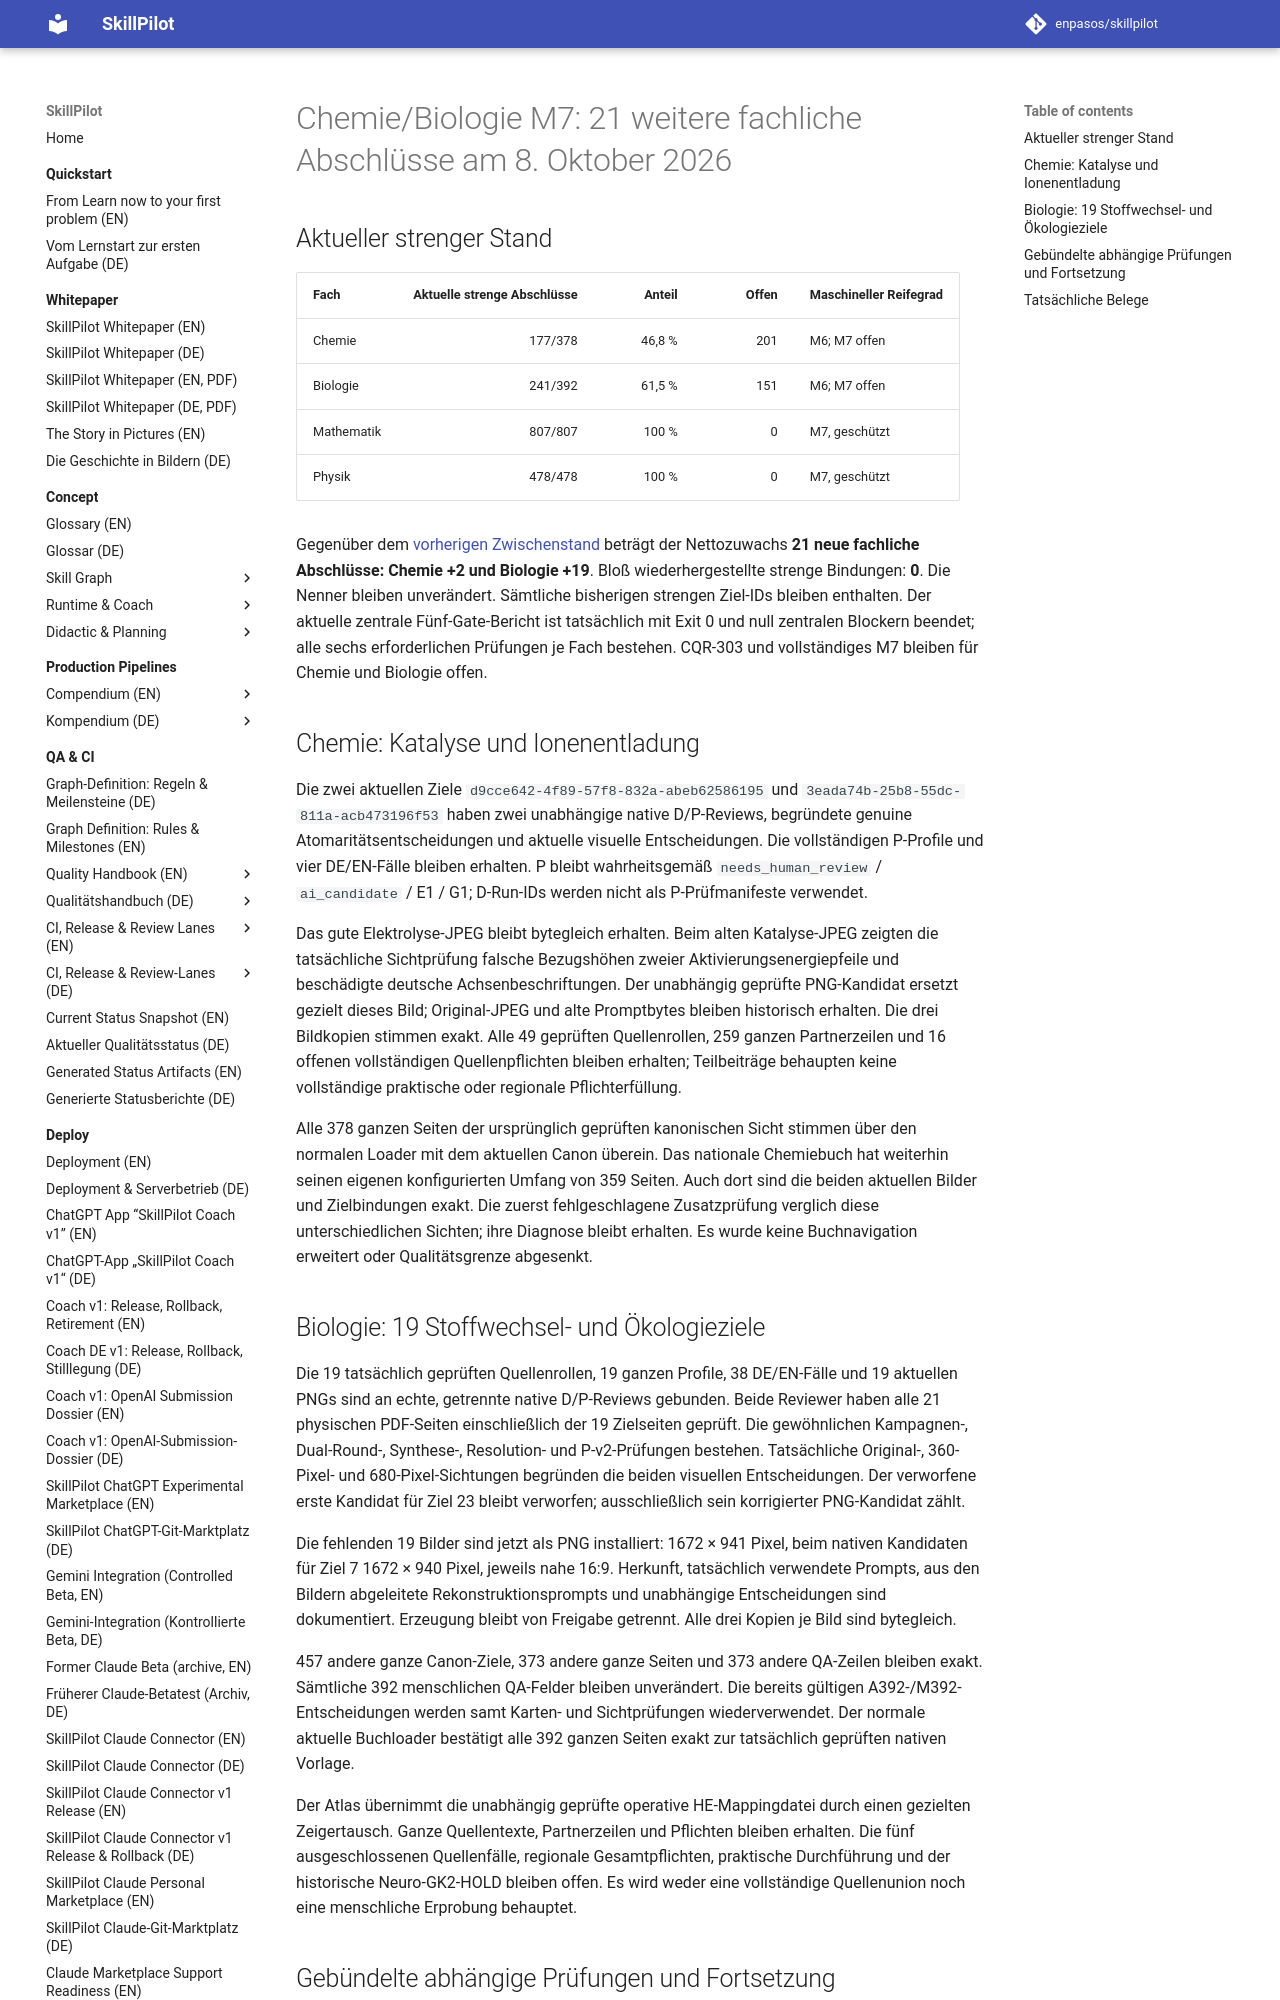

repository: enpasos/skillpilot · page: qa-ci/chemie-biologie-m7-source-roles-twentyone-continuation-2026-10-08/index.html · generator: mkdocs

# Chemie/Biologie M7: 21 weitere fachliche Abschlüsse am 8. Oktober 2026

## Aktueller strenger Stand

| Fach | Aktuelle strenge Abschlüsse | Anteil | Offen | Maschineller Reifegrad |
| --- | ---: | ---: | ---: | --- |
| Chemie | 177/378 | 46,8 % | 201 | M6; M7 offen |
| Biologie | 241/392 | 61,5 % | 151 | M6; M7 offen |
| Mathematik | 807/807 | 100 % | 0 | M7, geschützt |
| Physik | 478/478 | 100 % | 0 | M7, geschützt |

Gegenüber dem [vorherigen Zwischenstand](chemie-biologie-m7-commit-checkpoint-2026-10-08.md)
beträgt der Nettozuwachs **21 neue fachliche Abschlüsse: Chemie +2 und Biologie +19**.
Bloß wiederhergestellte strenge Bindungen: **0**. Die Nenner bleiben unverändert.
Sämtliche bisherigen strengen Ziel-IDs bleiben enthalten. Der aktuelle zentrale
Fünf-Gate-Bericht ist tatsächlich mit Exit 0 und null zentralen Blockern beendet;
alle sechs erforderlichen Prüfungen je Fach bestehen. CQR-303 und vollständiges
M7 bleiben für Chemie und Biologie offen.

## Chemie: Katalyse und Ionenentladung

Die zwei aktuellen Ziele `d9cce642-4f89-57f8-832a-abeb62586195` und
`3eada74b-25b8-55dc-811a-acb473196f53` haben zwei unabhängige native D/P-Reviews,
begründete genuine Atomaritätsentscheidungen und aktuelle visuelle Entscheidungen.
Die vollständigen P-Profile und vier DE/EN-Fälle bleiben erhalten. P bleibt
wahrheitsgemäß `needs_human_review` / `ai_candidate` / E1 / G1; D-Run-IDs werden
nicht als P-Prüfmanifeste verwendet.

Das gute Elektrolyse-JPEG bleibt bytegleich erhalten. Beim alten Katalyse-JPEG
zeigten die tatsächliche Sichtprüfung falsche Bezugshöhen zweier
Aktivierungsenergiepfeile und beschädigte deutsche Achsenbeschriftungen. Der
unabhängig geprüfte PNG-Kandidat ersetzt gezielt dieses Bild; Original-JPEG und
alte Promptbytes bleiben historisch erhalten. Die drei Bildkopien stimmen exakt.
Alle 49 geprüften Quellenrollen, 259 ganzen Partnerzeilen und 16 offenen
vollständigen Quellenpflichten bleiben erhalten; Teilbeiträge behaupten keine
vollständige praktische oder regionale Pflichterfüllung.

Alle 378 ganzen Seiten der ursprünglich geprüften kanonischen Sicht stimmen über
den normalen Loader mit dem aktuellen Canon überein. Das nationale Chemiebuch
hat weiterhin seinen eigenen konfigurierten Umfang von 359 Seiten. Auch dort
sind die beiden aktuellen Bilder und Zielbindungen exakt. Die zuerst fehlgeschlagene
Zusatzprüfung verglich diese unterschiedlichen Sichten; ihre Diagnose bleibt
erhalten. Es wurde keine Buchnavigation erweitert oder Qualitätsgrenze abgesenkt.

## Biologie: 19 Stoffwechsel- und Ökologieziele

Die 19 tatsächlich geprüften Quellenrollen, 19 ganzen Profile, 38 DE/EN-Fälle und
19 aktuellen PNGs sind an echte, getrennte native D/P-Reviews gebunden. Beide
Reviewer haben alle 21 physischen PDF-Seiten einschließlich der 19 Zielseiten
geprüft. Die gewöhnlichen Kampagnen-, Dual-Round-, Synthese-, Resolution- und
P-v2-Prüfungen bestehen. Tatsächliche Original-, 360-Pixel- und 680-Pixel-Sichtungen
begründen die beiden visuellen Entscheidungen. Der verworfene erste Kandidat
für Ziel 23 bleibt verworfen; ausschließlich sein korrigierter PNG-Kandidat zählt.

Die fehlenden 19 Bilder sind jetzt als PNG installiert: 1672 × 941 Pixel,
beim nativen Kandidaten für Ziel 7 1672 × 940 Pixel, jeweils nahe 16:9.
Herkunft, tatsächlich verwendete Prompts, aus den Bildern abgeleitete
Rekonstruktionsprompts und unabhängige Entscheidungen sind dokumentiert.
Erzeugung bleibt von Freigabe getrennt. Alle drei Kopien je Bild sind bytegleich.

457 andere ganze Canon-Ziele, 373 andere ganze Seiten und 373 andere QA-Zeilen
bleiben exakt. Sämtliche 392 menschlichen QA-Felder bleiben unverändert. Die
bereits gültigen A392-/M392-Entscheidungen werden samt Karten- und Sichtprüfungen
wiederverwendet. Der normale aktuelle Buchloader bestätigt alle 392 ganzen
Seiten exakt zur tatsächlich geprüften nativen Vorlage.

Der Atlas übernimmt die unabhängig geprüfte operative HE-Mappingdatei durch
einen gezielten Zeigertausch. Ganze Quellentexte, Partnerzeilen und Pflichten
bleiben erhalten. Die fünf ausgeschlossenen Quellenfälle, regionale Gesamtpflichten,
praktische Durchführung und der historische Neuro-GK2-HOLD bleiben offen.
Es wird weder eine vollständige Quellenunion noch eine menschliche Erprobung behauptet.
